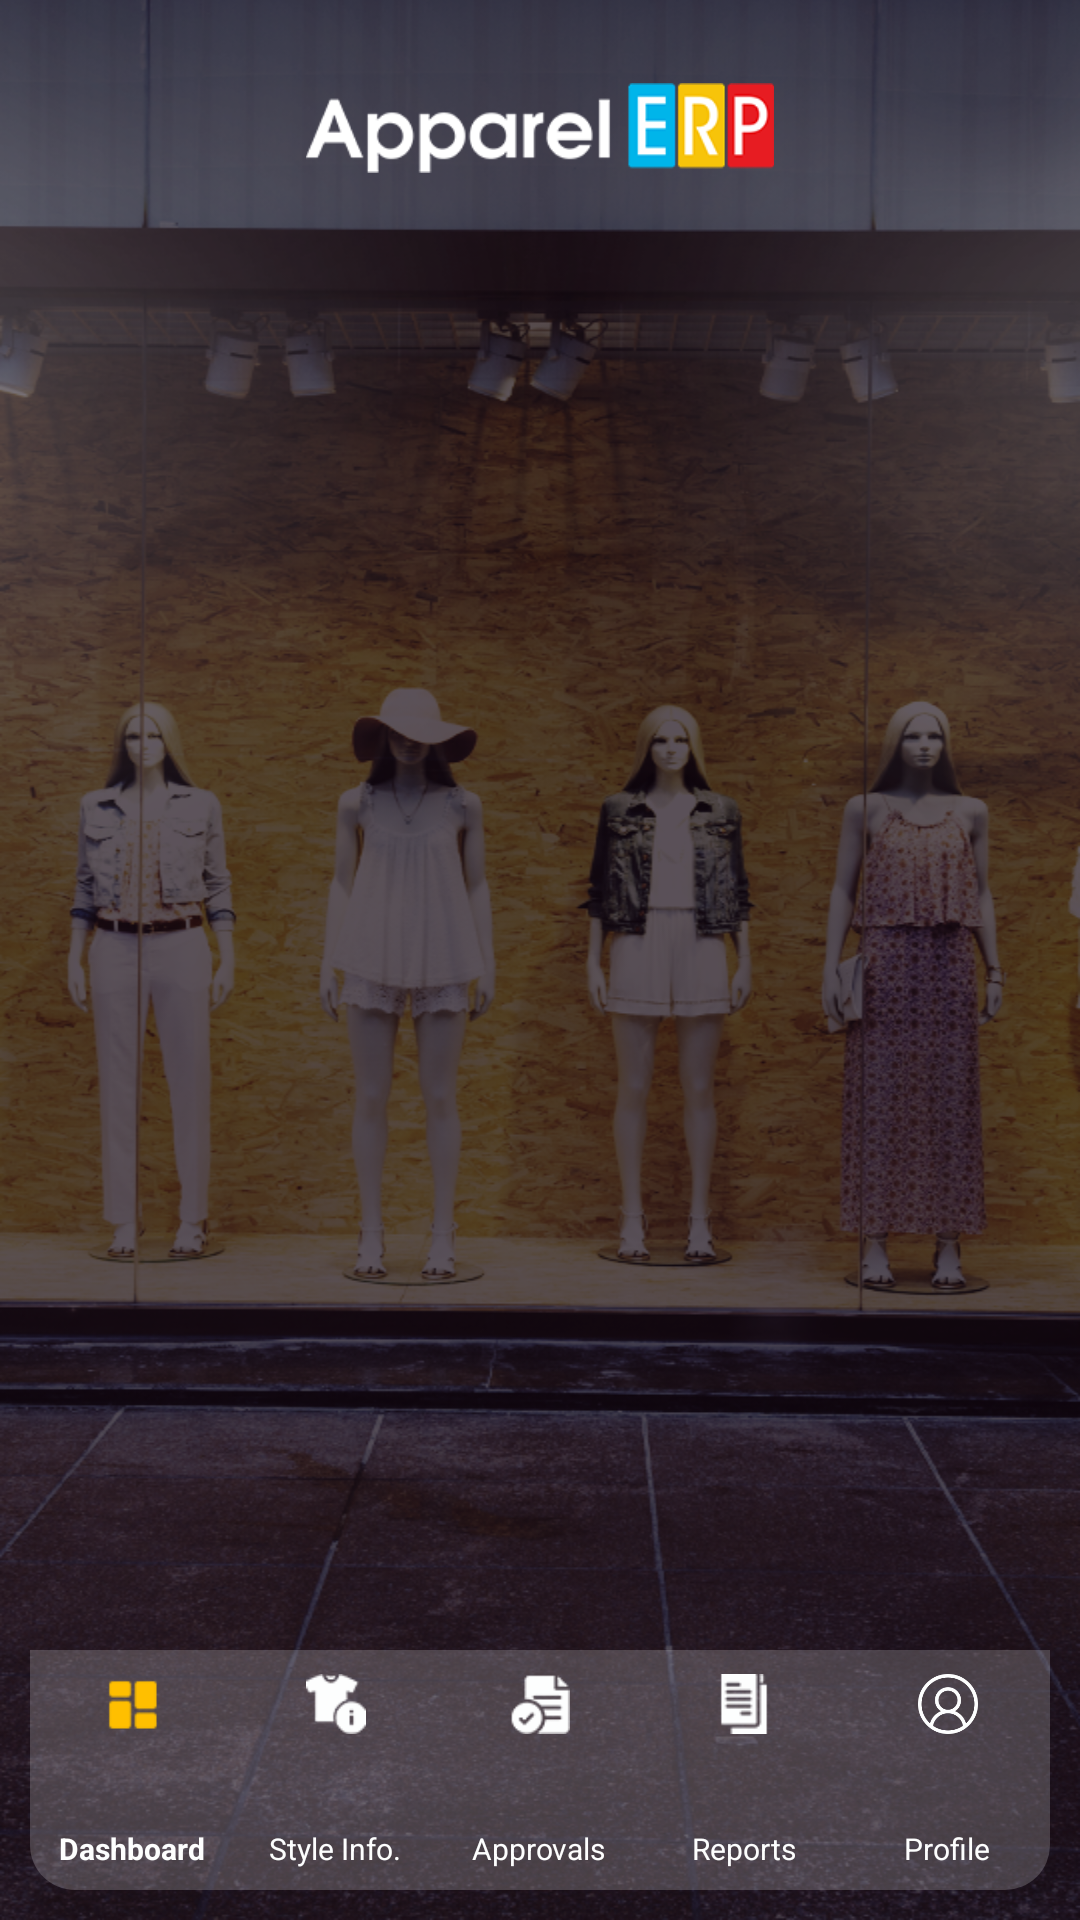

This screen was rendered from an Android layout file. Write that file and the resources it references.
<!-- AndroidManifest.xml: application theme Theme.SplashActivity -->
<!-- res/layout/app_bar_main.xml -->
<?xml version="1.0" encoding="utf-8"?>
<androidx.coordinatorlayout.widget.CoordinatorLayout xmlns:android="http://schemas.android.com/apk/res/android"
    xmlns:app="http://schemas.android.com/apk/res-auto"
    xmlns:tools="http://schemas.android.com/tools"
    android:layout_width="match_parent"
    android:layout_height="match_parent">

    <include layout="@layout/main_container_latest" />

</androidx.coordinatorlayout.widget.CoordinatorLayout>
<!-- res/layout/main_container_latest.xml (included above) -->
<?xml version="1.0" encoding="utf-8"?>
<FrameLayout  xmlns:android="http://schemas.android.com/apk/res/android"
    xmlns:app="http://schemas.android.com/apk/res-auto"
    xmlns:tools="http://schemas.android.com/tools"
    android:layout_width="match_parent"
    android:layout_height="match_parent"
    android:id="@+id/main_container_lat"
    android:orientation="vertical"
    android:background="@mipmap/apparelhomebg">

<RelativeLayout

    android:layout_width="match_parent"
    android:layout_height="match_parent">

    <LinearLayout
        android:layout_width="match_parent"
        android:layout_height="match_parent"
        android:orientation="vertical"
        tools:context=".Activities.HomeActivity">

        <RelativeLayout
            android:layout_width="match_parent"
            android:layout_height="wrap_content"
            android:orientation="horizontal">

            <ImageView
                android:id="@+id/navigation_icon"
                android:layout_width="30dp"
                android:layout_height="30dp"
                android:layout_marginLeft="10dp"
                android:layout_marginTop="27dp"
                android:src="@mipmap/hamberghome" />

            <ImageView
                android:layout_width="match_parent"
                android:layout_height="50dp"
                android:padding="10dp"
                android:src="@mipmap/apperallogo"
                android:layout_marginTop="17.5dp"/>

            <ImageView
                android:layout_width="60dp"
                android:layout_height="40dp"
                android:layout_marginTop="22dp"
                android:src="@mipmap/deboxwhiteicon"
                android:layout_alignParentRight="true"
                android:layout_marginRight="10dp"/>
        </RelativeLayout>

       

    </LinearLayout>

    <com.google.android.material.bottomnavigation.BottomNavigationView
        android:layout_width="match_parent"
        android:layout_height="80dp"
        android:id="@+id/bottomnavigation"
        android:layout_alignParentBottom="true"
        app:menu="@menu/item_menu"
        android:fitsSystemWindows="true"
        android:background="@drawable/nav__items_bg"
        app:itemIconTint="@drawable/tabcolor"
        app:itemTextColor="@drawable/tabtextcolor"
        app:labelVisibilityMode="labeled"
        app:itemIconSize="20dp"
        app:itemRippleColor="@color/blue"
        android:layout_marginLeft="10dp"
        android:layout_marginRight="10dp"
        android:layout_marginBottom="10dp"
        style="@style/BottomNavigationView"
        app:layout_behavior="@string/hide_bottom_view_on_scroll_behavior"/>
</RelativeLayout>

</FrameLayout>
<!-- resources referenced by this layout -->
<resources>
  <color name="blue">#208BD7</color>
  <!-- drawable nav__items_bg (drawable) -->
  <?xml version="1.0" encoding="utf-8"?>
  <shape
      xmlns:android="http://schemas.android.com/apk/res/android"
      android:shape="rectangle">
  
  
  <solid
      android:color="#3fff"/>
  
      <corners
          android:bottomLeftRadius="15dp"
          android:bottomRightRadius="15dp">
      </corners>
  
  
  </shape>
  <!-- drawable tabcolor (drawable) -->
  <?xml version="1.0" encoding="utf-8"?>
  <selector xmlns:android="http://schemas.android.com/apk/res/android">
      <item android:color="#FDFEFE" android:state_checked="false" />
      <item android:color="@color/yellow"  android:state_checked="true"/>
  </selector>
  <!-- drawable tabtextcolor (drawable-v24) -->
  <?xml version="1.0" encoding="utf-8"?>
  <selector xmlns:android="http://schemas.android.com/apk/res/android">
      <item android:color="#FDFEFE" android:state_checked="false" />
      <item android:color="#FDFEFE"  android:state_checked="true"/>
  </selector>
  <!-- mipmap apparelhomebg: png bitmap (mipmap-xxhdpi, 748151 bytes) -->
  <!-- mipmap apperallogo: png bitmap (mipmap-xxhdpi, 7582 bytes) -->
  <style name="BottomNavigationView">
          <item name="itemTextAppearanceActive">@style/TextAppearance.BottomNavigationView.Active
          </item>
          <item name="itemTextAppearanceInactive">
              @style/TextAppearance.BottomNavigationView.Inactive
          </item>
      </style>
  <style name="Theme.SplashActivity" parent="Theme.AppCompat.Light.NoActionBar">
          
          <item name="colorPrimary">@color/purple_500</item>
          <item name="colorPrimaryDark">@color/purple_700</item>
          <item name="colorAccent">@color/teal_200</item>
          
      </style>
  <color name="yellow">#FFBF00</color>
  <style name="TextAppearance.BottomNavigationView.Active">
          <item name="android:textSize">10sp</item>
      </style>
  <style name="TextAppearance.BottomNavigationView.Inactive">
          <item name="android:textSize">10sp</item>
      </style>
  <color name="purple_500">#FF6200EE</color>
  <color name="purple_700">#FF3700B3</color>
  <color name="teal_200">#FF03DAC5</color>
</resources>
